14-way image classification set "roboflowIsoObj_Clip" from GitHub (jadetangyy0820/CLIP); label vocabulary: 11111-Egg, 22222-Banana, 33333-Butter, 4157005670-almondmilk, 44444-DietCoke, 55555-Coke, 7874222803-sugar, almond, banana, butter, coke, dietcoke, egg, sugar.

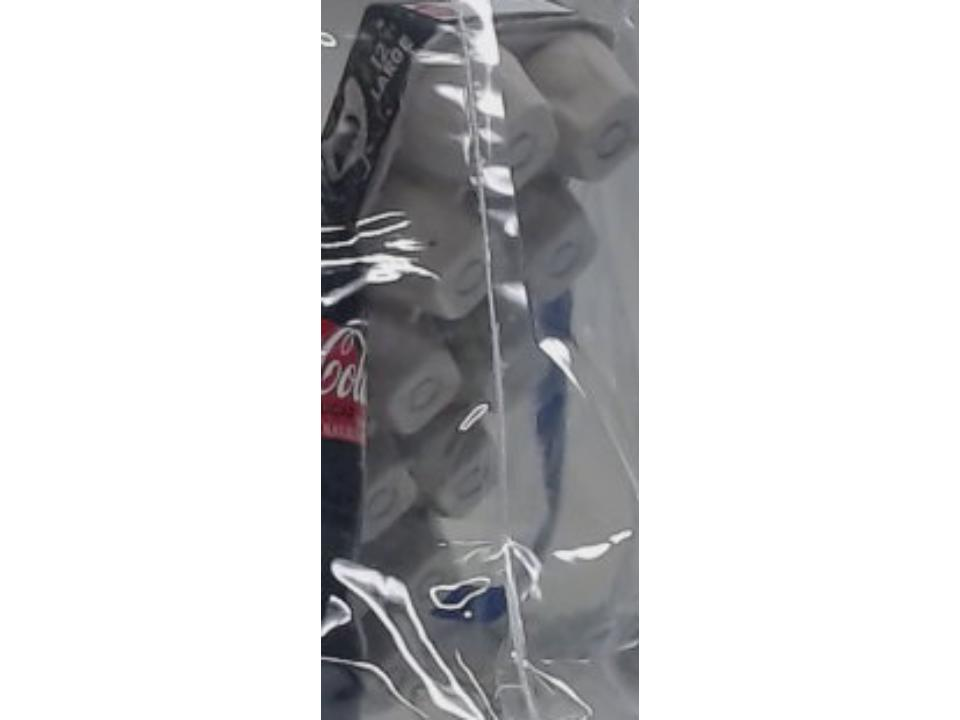
Label: 11111-Egg

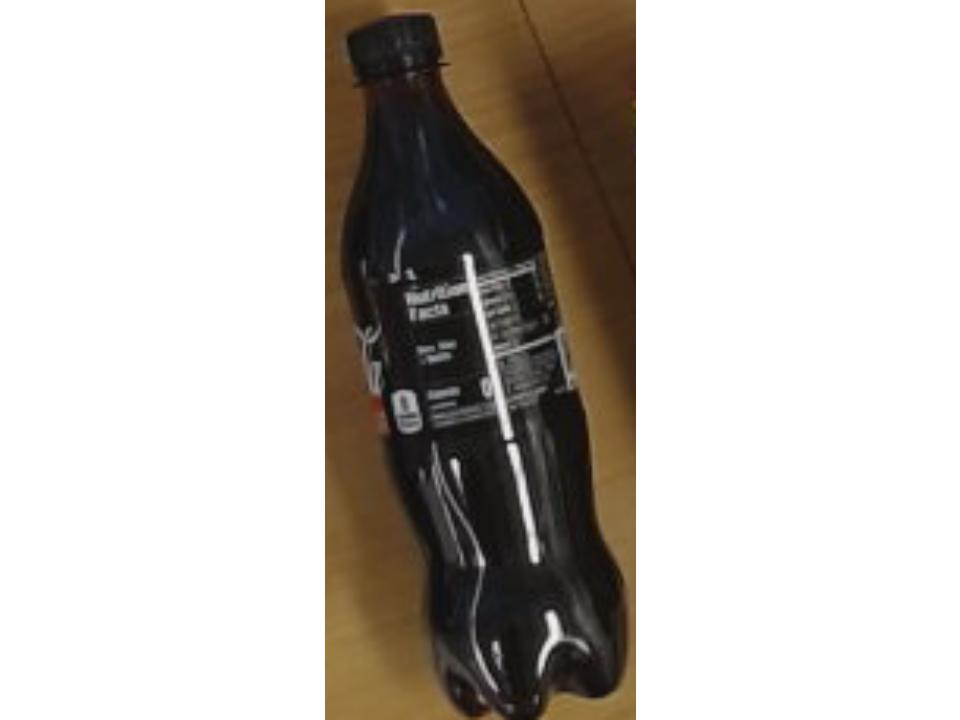
Label: coke

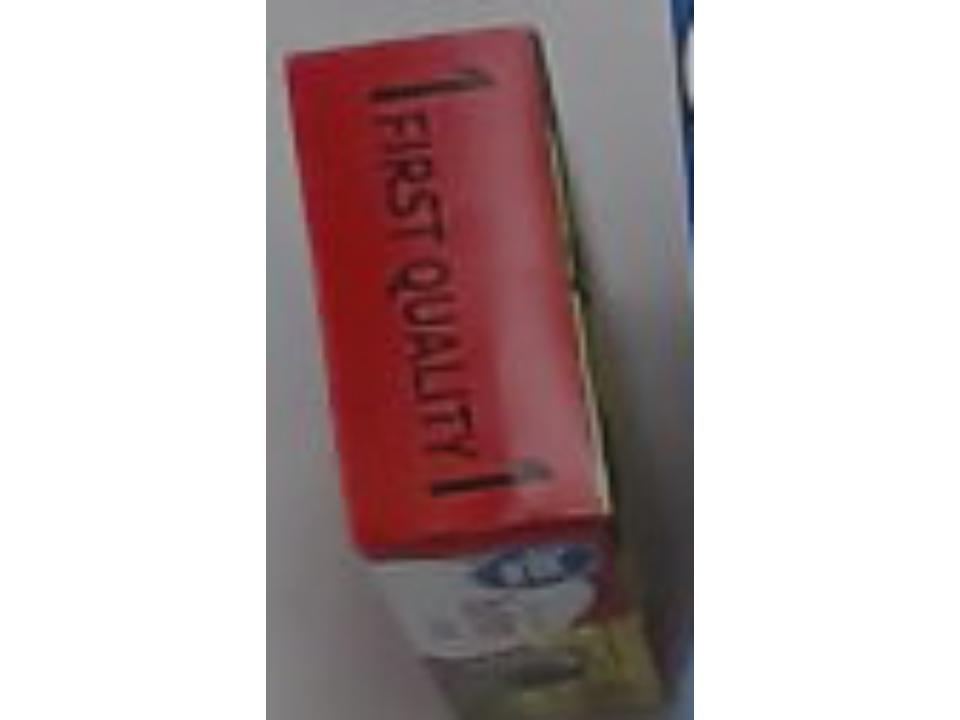
Label: butter

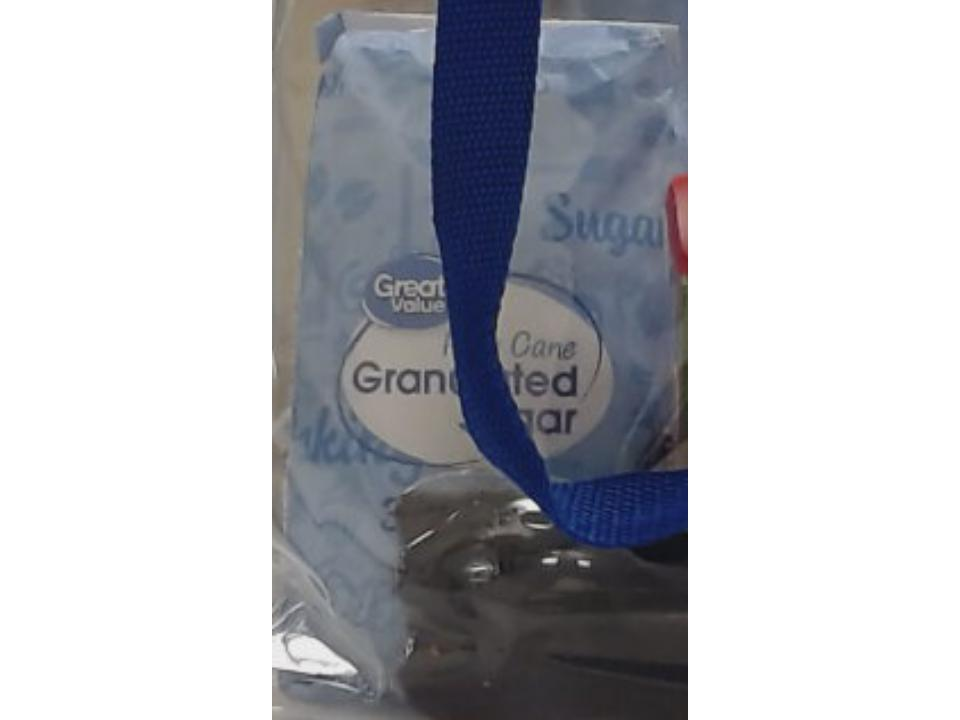
Label: sugar

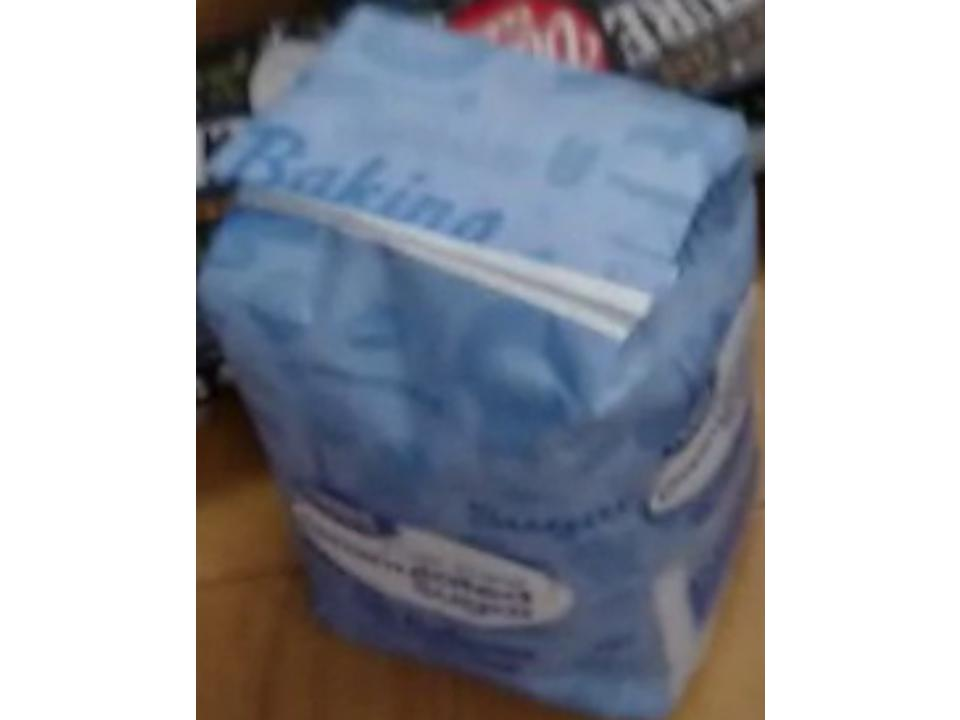
Label: 7874222803-sugar

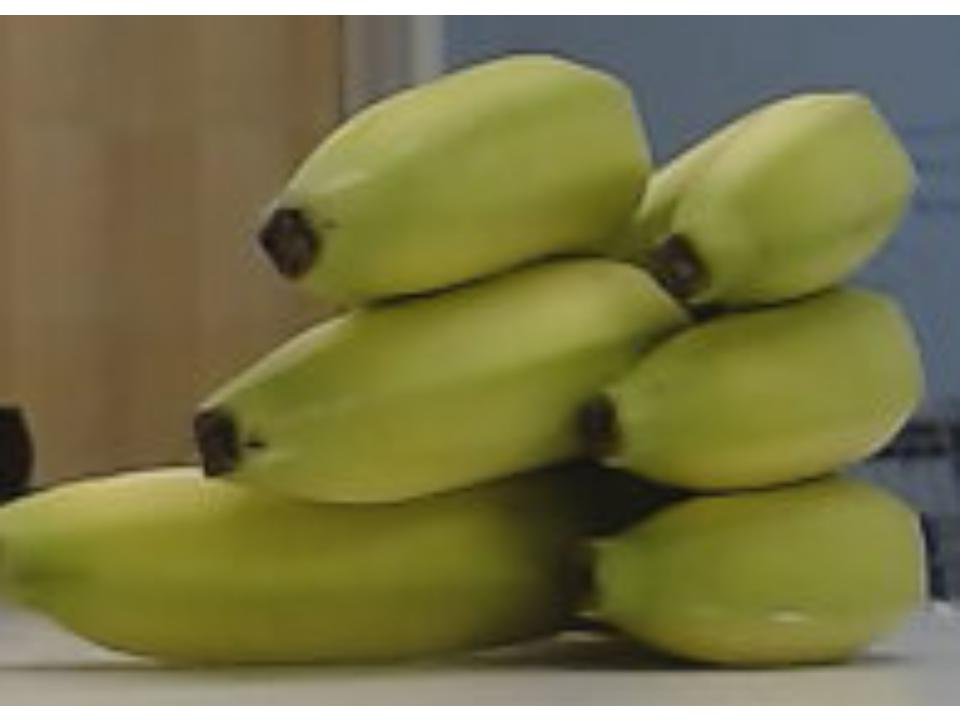
Label: 22222-Banana
